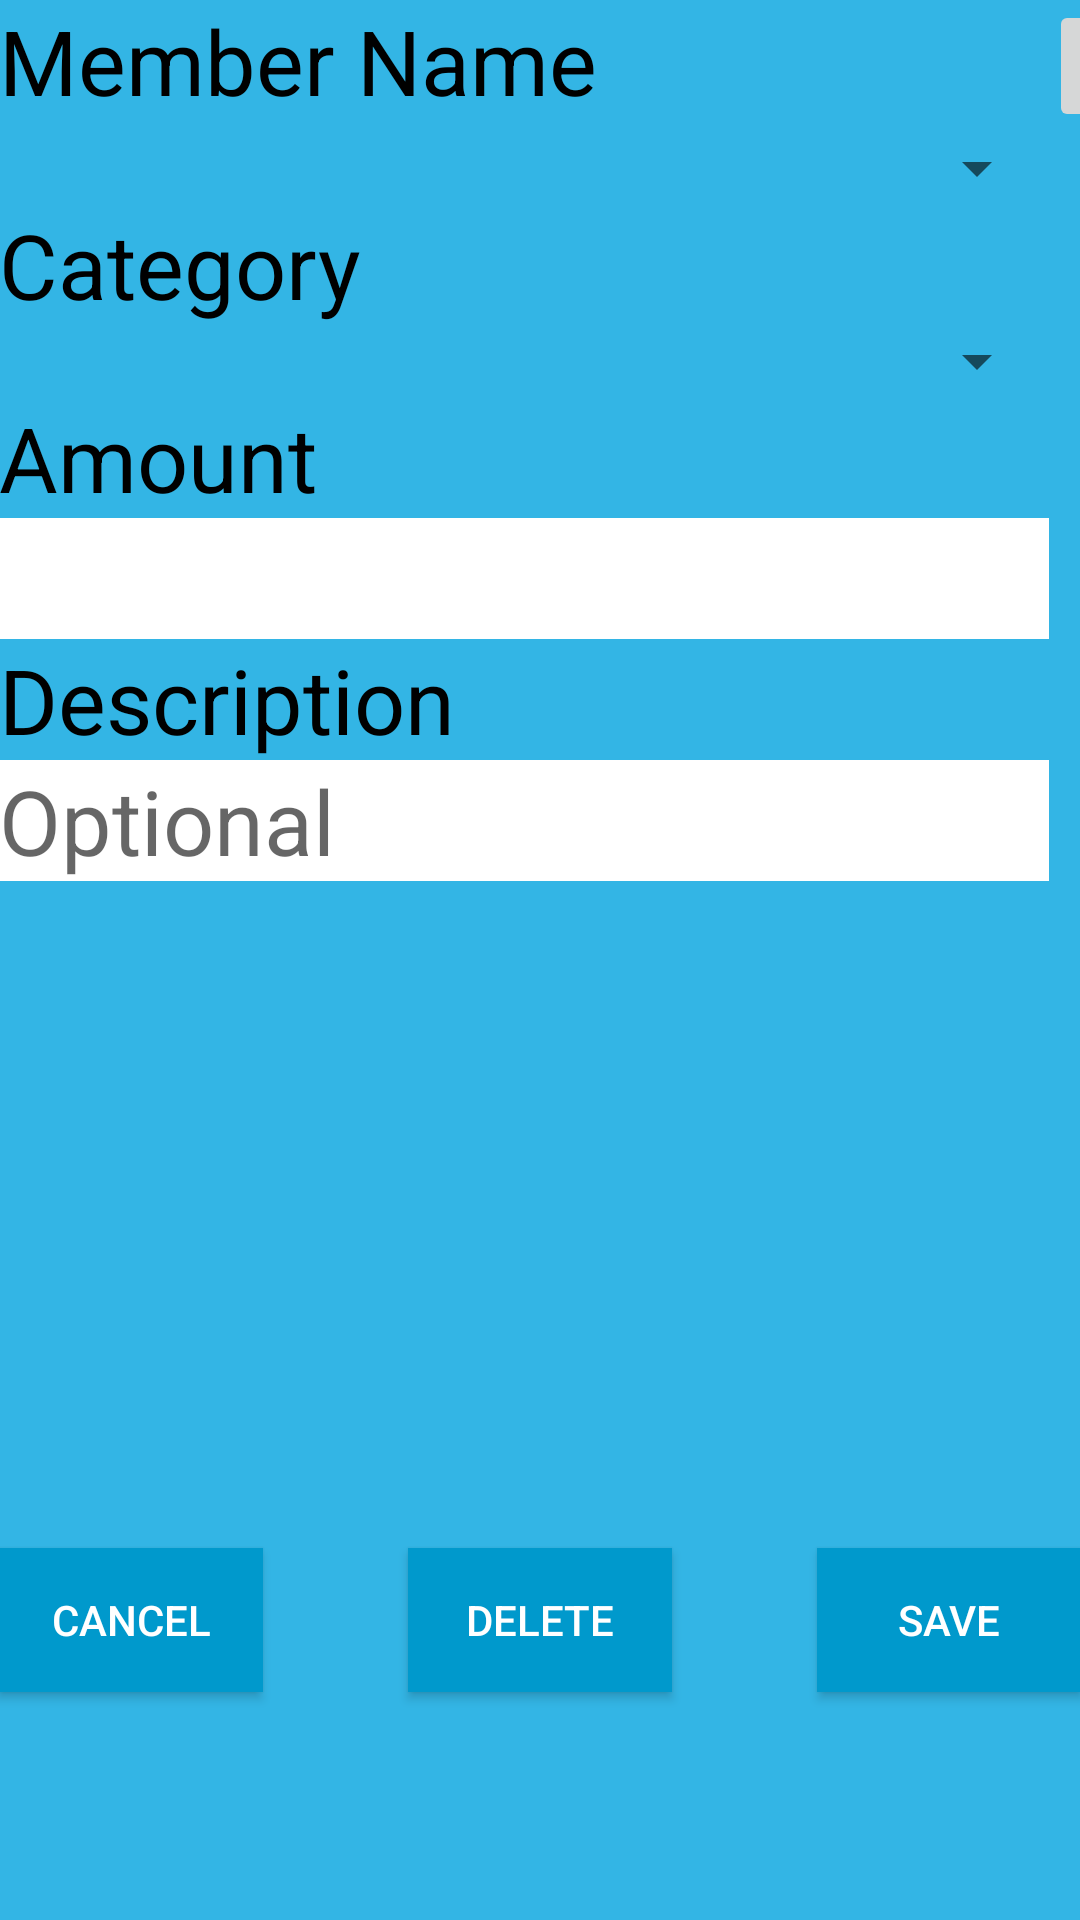

Write the Android layout XML for this screen, with the resource values it uses.
<!-- AndroidManifest.xml: application theme AppTheme -->
<!-- res/layout/activity_add_event_spending.xml -->
<?xml version="1.0" encoding="utf-8"?>
<RelativeLayout xmlns:android="http://schemas.android.com/apk/res/android"
    xmlns:app="http://schemas.android.com/apk/res-auto"
    xmlns:tools="http://schemas.android.com/tools"
    android:id="@+id/activity_add_event_spending"
    android:layout_width="match_parent"
    android:layout_height="match_parent"
    android:background="@android:color/holo_blue_light"
    android:paddingBottom="@dimen/activity_vertical_margin"
    android:paddingLeft="@dimen/activity_horizontal_margin"
    android:paddingRight="@dimen/activity_horizontal_margin"
    android:paddingTop="@dimen/activity_vertical_margin"
    tools:context="com.example.expensetracker.AddEventSpending">

    <TableLayout
        android:layout_width="match_parent"
        android:layout_height="match_parent"
        android:layout_centerVertical="true"
        android:layout_alignParentLeft="true"
        android:layout_alignParentStart="true">

        <TableRow
            android:layout_width="match_parent"
            android:layout_height="match_parent">

            <TextView
                android:id="@+id/Member_name_label"
                android:layout_width="wrap_content"
                android:layout_height="wrap_content"
                android:text="@string/member_name"
                android:textColor="@android:color/black"
                android:textSize="30sp" />

            <ImageButton
                android:id="@+id/imageButton5"
                android:layout_width="wrap_content"
                android:layout_height="wrap_content"
                app:srcCompat="@drawable/setting" />
        </TableRow>

        <TableRow
            android:layout_width="match_parent"
            android:layout_height="match_parent">


            <Spinner
                android:id="@+id/Member_name"
                android:layout_width="match_parent"
                android:layout_height="wrap_content" />

        </TableRow>

        <TableRow
            android:layout_width="match_parent"
            android:layout_height="match_parent">

            <TextView
                android:id="@+id/Category_event_label"
                android:layout_width="wrap_content"
                android:layout_height="wrap_content"
                android:text="@string/category"
                android:textColor="@android:color/black"
                android:textSize="30sp" />
        </TableRow>

        <TableRow
            android:layout_width="match_parent"
            android:layout_height="match_parent">

            <Spinner
                android:id="@+id/cat_spinner"
                android:layout_width="match_parent"
                android:layout_height="wrap_content" />
        </TableRow>

        <TableRow
            android:layout_width="match_parent"
            android:layout_height="match_parent">

            <TextView
                android:id="@+id/amount_event_label"
                android:layout_width="wrap_content"
                android:layout_height="wrap_content"
                android:text="@string/amount"
                android:textColor="@android:color/black"
                android:textSize="30sp" />
        </TableRow>

        <TableRow
            android:layout_width="match_parent"
            android:layout_height="match_parent">

            <EditText
                android:id="@+id/amount_event"
                android:layout_width="wrap_content"
                android:layout_height="wrap_content"
                android:background="@android:color/background_light"
                android:ems="10"
                android:inputType="numberDecimal"
                android:textSize="30sp" />
        </TableRow>

        <TableRow
            android:layout_width="match_parent"
            android:layout_height="match_parent">

            <TextView
                android:id="@+id/Description_event_label"
                android:layout_width="wrap_content"
                android:layout_height="wrap_content"
                android:text="@string/description"
                android:textColor="@android:color/black"
                android:textSize="30sp" />
        </TableRow>

        <TableRow
            android:layout_width="match_parent"
            android:layout_height="match_parent">

            <EditText
                android:id="@+id/Description_event"
                android:layout_width="wrap_content"
                android:layout_height="wrap_content"
                android:background="@android:color/background_light"
                android:ems="10"
                android:hint="Optional"
                android:inputType="textPersonName"
                android:textSize="30sp" />
        </TableRow>
    </TableLayout>

    <Button
        android:id="@+id/cancel_spending"
        style="@style/Widget.AppCompat.Button.Colored"
        android:layout_width="wrap_content"
        android:layout_height="wrap_content"
        android:layout_alignParentBottom="true"
        android:layout_alignParentLeft="true"
        android:layout_alignParentStart="true"
        android:layout_marginBottom="76dp"
        android:background="@android:color/holo_blue_dark"
        android:onClick="backToEvent"
        android:text="@string/cancel"
        tools:ignore="RelativeOverlap" />

    <Button
        android:id="@+id/save_spending"
        style="@style/Widget.AppCompat.Button.Colored"
        android:layout_width="wrap_content"
        android:layout_height="wrap_content"
        android:layout_alignBaseline="@+id/cancel_spending"
        android:layout_alignBottom="@+id/cancel_spending"
        android:layout_alignParentEnd="true"
        android:layout_alignParentRight="true"
        android:background="@android:color/holo_blue_dark"
        android:onClick="saveEventSpend"
        android:text="@string/save" />

    <Button
        android:id="@+id/deleteEventSpend"
        android:layout_width="wrap_content"
        android:layout_height="wrap_content"
        android:layout_alignBottom="@+id/save_spending"
        android:layout_centerHorizontal="true"
        android:background="@android:color/holo_blue_dark"
        android:onClick="deleteSpending"
        android:text="delete"
        android:textColor="@android:color/background_light" />


</RelativeLayout>
<!-- resources referenced by this layout -->
<resources>
  <!-- drawable setting: png bitmap (drawable, 1339 bytes) -->
  <string name="amount">Amount</string>
  <string name="cancel">Cancel</string>
  <string name="category">Category</string>
  <string name="description">Description</string>
  <string name="member_name">Member Name</string>
  <string name="save">save</string>
  <style name="AppTheme" parent="Theme.AppCompat.Light.DarkActionBar">
          
          <item name="colorPrimary">@color/colorPrimary</item>
          <item name="colorPrimaryDark">@color/colorPrimaryDark</item>
          <item name="colorAccent">@color/colorAccent</item>
      </style>
  <color name="colorPrimary">#3f51b5</color>
  <color name="colorPrimaryDark">#303F9F</color>
  <color name="colorAccent">#ff4081</color>
</resources>
